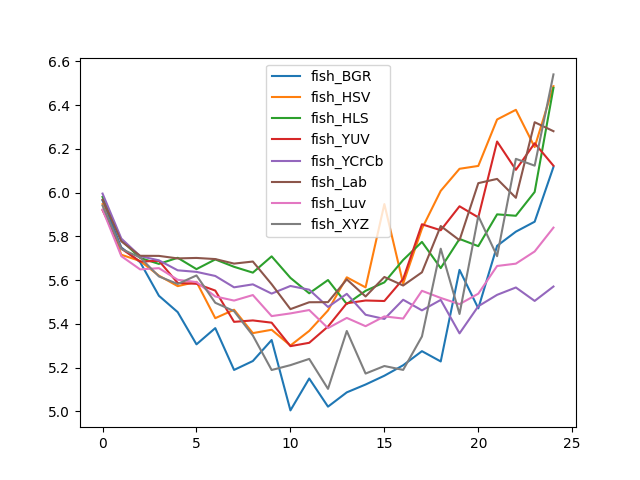

Values plotted in this chart, from the file beside it:
, fish_BGR, fish_HSV, fish_HLS, fish_YUV, fish_YCrCb, fish_Lab, fish_Luv, fish_XYZ
0, 5.964, 5.947, 5.981, 5.92, 5.996, 5.968, 5.923, 5.941
1, 5.749, 5.716, 5.783, 5.744, 5.79, 5.777, 5.71, 5.742
2, 5.682, 5.688, 5.702, 5.685, 5.71, 5.711, 5.649, 5.704
3, 5.529, 5.621, 5.674, 5.688, 5.691, 5.711, 5.655, 5.617
4, 5.454, 5.573, 5.702, 5.587, 5.645, 5.699, 5.602, 5.582
5, 5.307, 5.592, 5.65, 5.583, 5.638, 5.702, 5.591, 5.621
6, 5.381, 5.426, 5.695, 5.552, 5.619, 5.696, 5.525, 5.497
7, 5.19, 5.465, 5.661, 5.409, 5.567, 5.676, 5.507, 5.458
8, 5.23, 5.358, 5.634, 5.416, 5.581, 5.685, 5.532, 5.347
9, 5.326, 5.373, 5.709, 5.406, 5.539, 5.581, 5.436, 5.189
10, 5.005, 5.301, 5.61, 5.298, 5.573, 5.468, 5.448, 5.211
11, 5.15, 5.368, 5.54, 5.314, 5.556, 5.499, 5.463, 5.24
12, 5.022, 5.462, 5.6, 5.388, 5.477, 5.5, 5.381, 5.103
13, 5.087, 5.613, 5.491, 5.494, 5.537, 5.603, 5.427, 5.368
14, 5.123, 5.567, 5.551, 5.507, 5.442, 5.525, 5.39, 5.173
15, 5.163, 5.948, 5.59, 5.505, 5.423, 5.615, 5.434, 5.207
16, 5.211, 5.584, 5.692, 5.605, 5.51, 5.575, 5.424, 5.19
17, 5.275, 5.835, 5.775, 5.855, 5.462, 5.636, 5.551, 5.343
18, 5.228, 6.008, 5.655, 5.828, 5.51, 5.847, 5.519, 5.744
19, 5.647, 6.109, 5.788, 5.938, 5.357, 5.783, 5.49, 5.445
20, 5.471, 6.122, 5.755, 5.887, 5.481, 6.043, 5.538, 5.893
21, 5.757, 6.334, 5.901, 6.234, 5.533, 6.063, 5.665, 5.71
22, 5.822, 6.379, 5.894, 6.104, 5.566, 5.976, 5.675, 6.155
23, 5.867, 6.208, 6.003, 6.226, 5.505, 6.322, 5.731, 6.123
24, 6.117, 6.487, 6.479, 6.123, 5.571, 6.281, 5.84, 6.541
